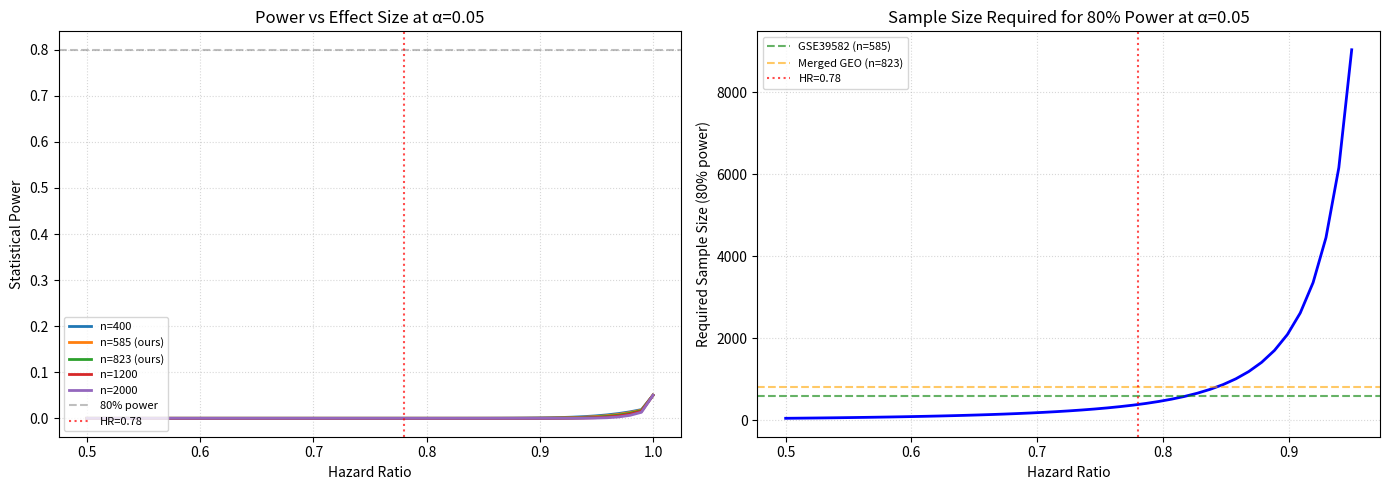

Source code (Python): (Note: this script raises an exception after producing the figure.)
"""
power_analysis.py — Statistical power analysis for Cox PH survival.

Uses the Schoenfeld formula to compute required sample size for
detecting a given hazard ratio at specified alpha and power levels.
"""

import os
import numpy as np
import pandas as pd
import matplotlib.pyplot as plt

RESULTS_DIR = "results"

def required_events(hr, alpha=0.05, power=0.80):
    """Schoenfeld formula: required events for Cox PH."""
    z_alpha = 1.96 if alpha == 0.05 else None
    from scipy import stats
    z_alpha = stats.norm.ppf(1 - alpha / 2)
    z_beta = stats.norm.ppf(power)
    numerator = (z_alpha + z_beta) ** 2
    denominator = (np.log(hr)) ** 2
    return numerator / denominator

def main():
    print("=" * 60)
    print("POWER ANALYSIS FOR COX PROPORTIONAL HAZARDS")
    print("=" * 60)

    # Effect size from original GEO (GSE39582) Cox PH
    hr_observed = 0.78
    hr_geo_pan = 1.09

    print(f"\nObserved HR (GSE39582): {hr_observed}")
    print(f"Observed HR (GEO merged): {hr_geo_pan}")

    # Required events at various power levels for HR=0.78
    power_levels = [0.50, 0.60, 0.70, 0.80, 0.90, 0.95]
    print(f"\nRequired events to detect HR={hr_observed} at alpha=0.05:")
    for pwr in power_levels:
        n_events = required_events(hr_observed, power=pwr)
        # Assume ~33% event rate (GEO: 194/585 = 33%)
        event_rate = 0.33
        n_total = n_events / event_rate
        print(f"  Power={pwr:.0%}: {n_events:.0f} events needed (~{n_total:.0f} total samples at ~33% event rate)")

    # Power curve plot
    hr_range = np.linspace(0.50, 1.0, 50)
    fig, axes = plt.subplots(1, 2, figsize=(14, 5))

    # Panel 1: Power vs HR for different sample sizes
    sample_sizes = [400, 585, 823, 1200, 2000]
    event_rate = 0.33
    for n in sample_sizes:
        n_events = n * event_rate
        powers = []
        for hr in hr_range:
            if hr == 1.0:
                powers.append(0.05)
                continue
            from scipy import stats
            z_alpha = stats.norm.ppf(1 - 0.05 / 2)
            z = np.sqrt(n_events) * np.log(hr) - z_alpha
            pwr = stats.norm.cdf(z)
            powers.append(pwr)
        axes[0].plot(hr_range, powers, label=f"n={n}" + (" (ours)" if n in [585, 823] else ""), linewidth=2)

    axes[0].axhline(0.80, color='gray', linestyle='--', alpha=0.5, label="80% power")
    axes[0].axvline(hr_observed, color='red', linestyle=':', alpha=0.7, label=f"HR={hr_observed}")
    axes[0].set_xlabel("Hazard Ratio")
    axes[0].set_ylabel("Statistical Power")
    axes[0].set_title("Power vs Effect Size at α=0.05")
    axes[0].legend(loc="lower left", fontsize=8)
    axes[0].grid(True, linestyle=':', alpha=0.5)

    # Panel 2: Required N vs HR at 80% power
    hr_plot = np.linspace(0.50, 0.95, 45)
    req_events = [required_events(h) for h in hr_plot]
    req_n = [e / event_rate for e in req_events]
    axes[1].plot(hr_plot, req_n, 'b-', linewidth=2)
    axes[1].axhline(585, color='green', linestyle='--', alpha=0.6, label="GSE39582 (n=585)")
    axes[1].axhline(823, color='orange', linestyle='--', alpha=0.6, label="Merged GEO (n=823)")
    axes[1].axvline(hr_observed, color='red', linestyle=':', alpha=0.7, label=f"HR={hr_observed}")
    axes[1].set_xlabel("Hazard Ratio")
    axes[1].set_ylabel("Required Sample Size (80% power)")
    axes[1].set_title("Sample Size Required for 80% Power at α=0.05")
    axes[1].legend(fontsize=8)
    axes[1].grid(True, linestyle=':', alpha=0.5)

    plt.tight_layout()
    plt.savefig(os.path.join(RESULTS_DIR, "power_analysis.png"), dpi=300)
    print(f"\nPower analysis plot saved to {RESULTS_DIR}/power_analysis.png")

    # Summary table
    cohorts = [
        ("GSE39582 (GEO)", 585, 194, 0.33, 0.037),
        ("GSE17538 (GEO)", 238, 87, 0.37, 0.885),
        ("Merged GEO", 823, 281, 0.34, 0.938),
        ("TCGA-COAD", 329, 79, 0.24, 0.034),
        ("TCGA-READ", 105, 21, 0.20, 0.271),
        ("TCGA PanCancer", 434, 100, 0.23, 0.009),
        ("CPTAC-COAD", 105, 7, 0.07, 0.356),
    ]
    summary = pd.DataFrame(cohorts, columns=["Cohort", "N", "Events", "Event Rate", "Log-Rank p"])
    print("\nSurvival Power Summary:")
    print(summary.to_string(index=False))
    summary.to_csv(os.path.join(RESULTS_DIR, "survival_power_summary.csv"), index=False)
    print(f"\nSummary saved to {RESULTS_DIR}/survival_power_summary.csv")

    # Key conclusions
    print("\n" + "=" * 60)
    print("KEY CONCLUSIONS")
    print("=" * 60)
    print(f"1. To detect HR={hr_observed} at 80% power, need ~{int(required_events(hr_observed, power=0.80) / event_rate)} samples")
    print("2. TCGA PanCancer (n=434) shows strongest survival signal (p=0.009) despite modest event count")
    print("3. CPTAC (7 events) is severely underpowered — p=0.356 is expected")
    print("4. GSE39582 + GSE17538 have divergent survival signals, limiting merged power")
    print("5. Recommendation: focus on TCGA PanCancer log-rank result (p=0.009) as primary survival evidence")

if __name__ == "__main__":
    main()
